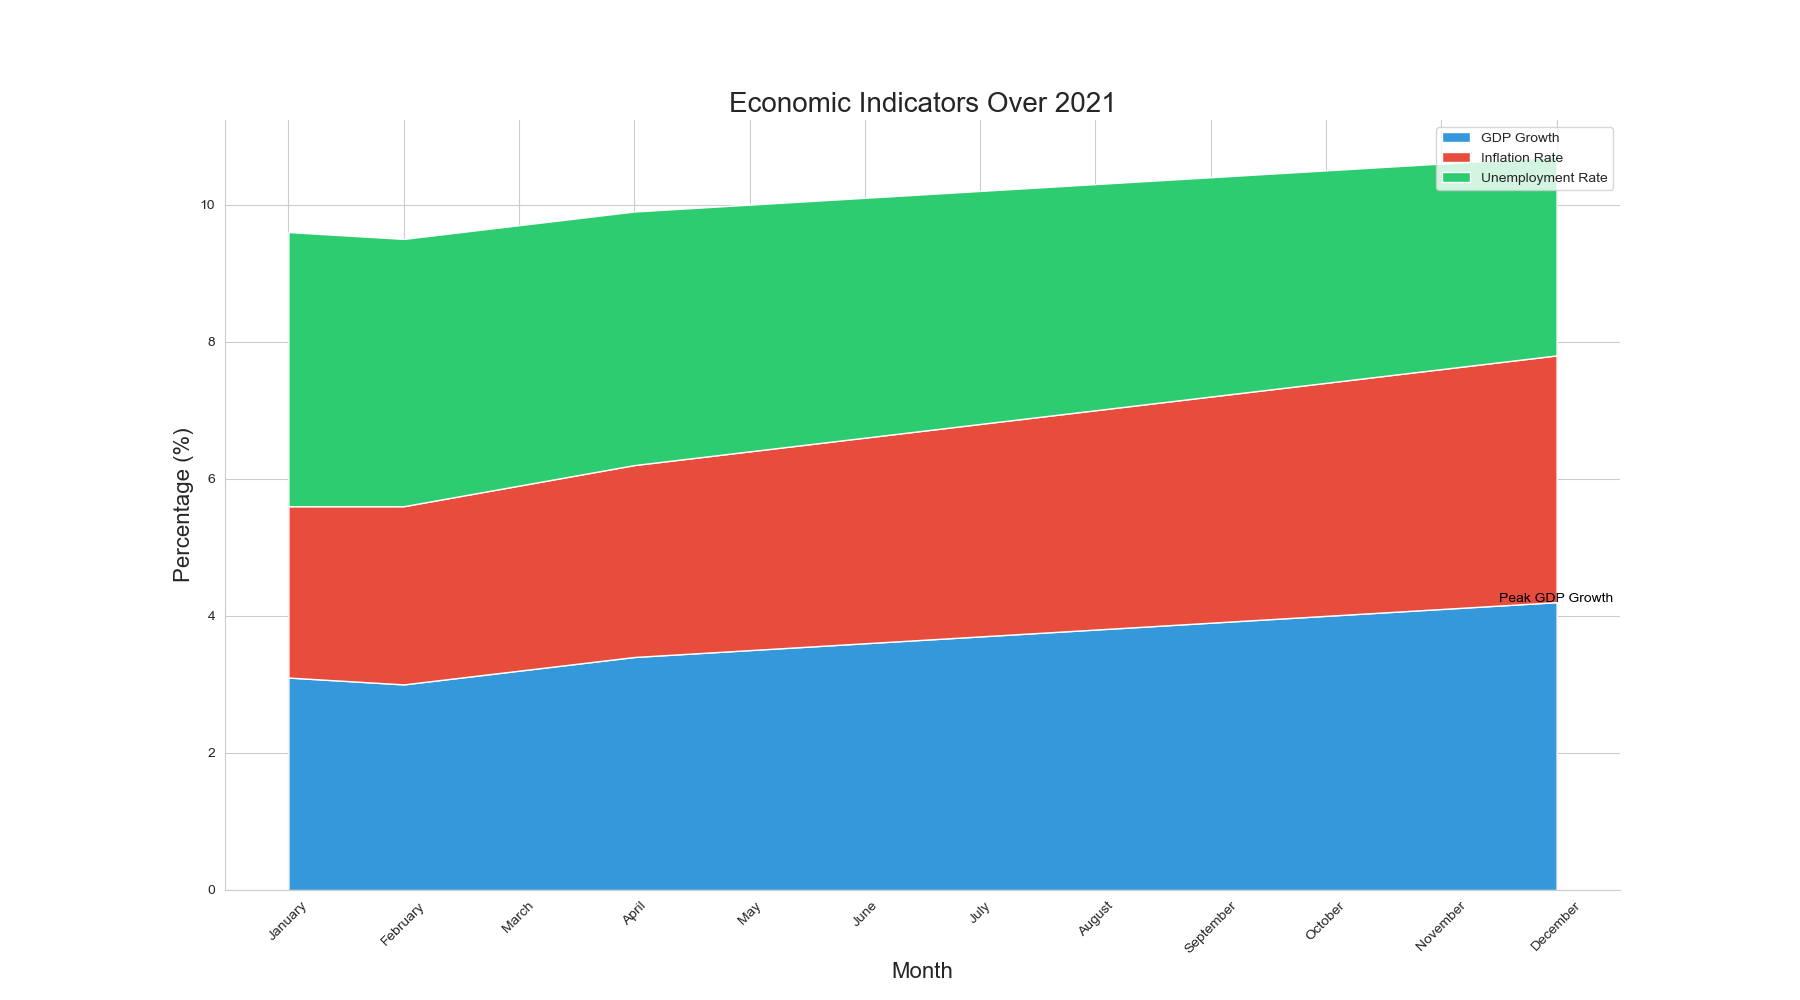

Data behind this chart, as committed beside it:
Month, GDP Growth, Inflation Rate, Unemployment Rate
January, 3.1, 2.5, 4.0
February, 3.0, 2.6, 3.9
March, 3.2, 2.7, 3.8
April, 3.4, 2.8, 3.7
May, 3.5, 2.9, 3.6
June, 3.6, 3.0, 3.5
July, 3.7, 3.1, 3.4
August, 3.8, 3.2, 3.3
September, 3.9, 3.3, 3.2
October, 4.0, 3.4, 3.1
November, 4.1, 3.5, 3.0
December, 4.2, 3.6, 2.9
